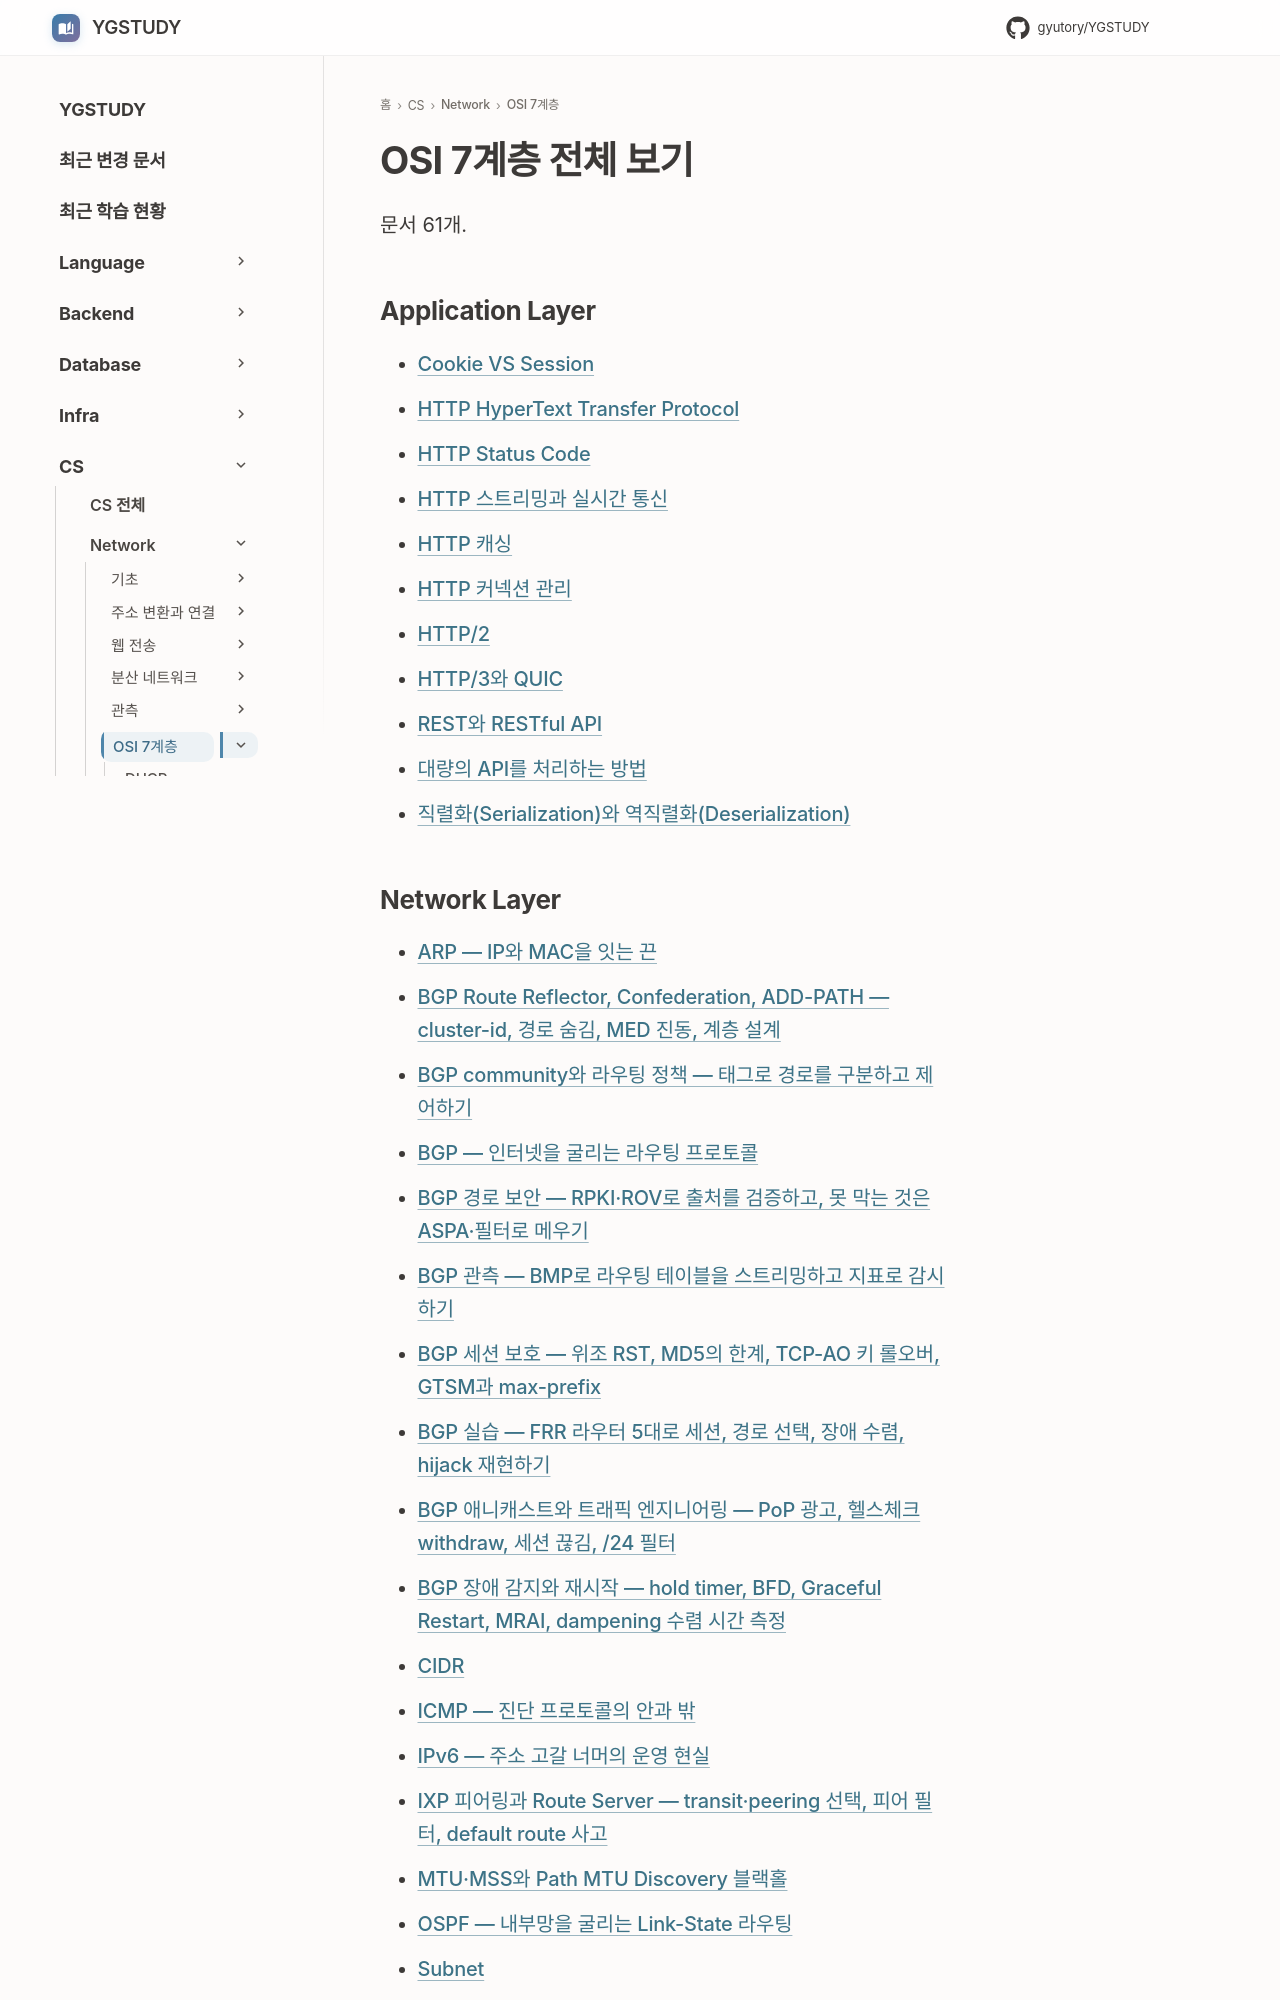

repository: GYUTORY/YGSTUDY · page: Network/7 Layer/index.html · generator: mkdocs

---
title: OSI 7계층 전체 보기
tags: []
hide:
  - toc
---

<!-- AUTO-SECTION-INDEX: tools/section_index.py 가 빌드마다 다시 만든다. 직접 고치지 말 것. -->

# OSI 7계층 전체 보기

문서 61개.

## Application Layer

- [Cookie VS Session](<Application Layer/Http/Cookie VS Session.md>)
- [HTTP HyperText Transfer Protocol](<Application Layer/Http/HTTP.md>)
- [HTTP Status Code](<Application Layer/Http/HTTP_Status_Code.md>)
- [HTTP 스트리밍과 실시간 통신](<Application Layer/Http/HTTP_Streaming_and_SSE.md>)
- [HTTP 캐싱](<Application Layer/Http/HTTP_Caching.md>)
- [HTTP 커넥션 관리](<Application Layer/Http/HTTP_Connection_Management.md>)
- [HTTP/2](<Application Layer/Http/HTTP_2.md>)
- [HTTP/3와 QUIC](<Application Layer/Http/HTTP_3_QUIC.md>)
- [REST와 RESTful API](<Application Layer/Http/RestFul.md>)
- [대량의 API를 처리하는 방법](<Application Layer/Http/대량의 API를 처리하는 방법.md>)
- [직렬화(Serialization)와 역직렬화(Deserialization)](<Application Layer/Serialization.md>)
